pico-8 play session: no input (idle), after a click and taps of 🅾, ❎, 🅾+❎, 🅾 in the second before t = 0

[t = 1 s] idle ~1s (no d-pad/buttons)
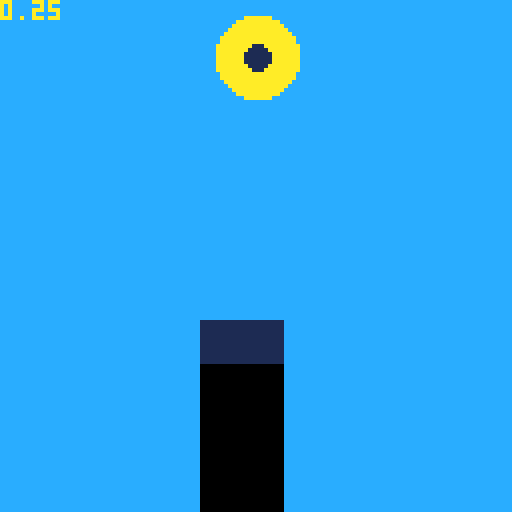

pico-8 cartridge
version 18
__lua__
sunangle = .25
mousex = 0
mousey = 0

numrects = 0
numlines = 0
lines = {}
rects = {}

function _init()
	poke(0x5f2d, 1)
	addrect(50,80,20,10)
end

function _update()
	mousex = stat(32)
	mousey = stat(33)
end

function _draw()
	//color(1)
	color(12)
	rectfill(0,0,128,128)
	shadows()
	color(10)
	circfill(64 + 50*cos(sunangle),44 + 30*sin(sunangle),10)
	print(sunangle,0,0)
	color(1)
	angle = coordtoangle(mousex,abs(-mousey+64)-64)
	circfill(64 + cos(angle)*50,64+sin(angle)*50,3)
	sunangle += .2*(angle-sunangle)
	drawrects()
end
-->8
function coordtoangle(ax,ay)
	return atan2(ax-64,ay-64)
end

function addrect(x,y,w,h)
	newrect = {}
	newrect.x = x
	newrect.y = y
	newrect.w = w
	newrect.h = h
	addline(x,y,x+w,y)
	addline(x,y,x,y+h)
	addline(x+w,y+h,x+w,y)
	addline(x+w,y+h,x,y+h)
	numrects+=1
	rects[numrects] = newrect
end
function addline(x,y,x2,y2)
	newline = {}
	newline.x = x
	newline.y = y
	newline.x2 = x2
	newline.y2 = y2
	numlines+=1
	lines[numlines] = newline
end
function drawrects()
	color(1)
	for i=1,numrects do
		rectfill(rects[i].x,rects[i].y,rects[i].x+rects[i].w,rects[i].y+rects[i].h)
	end
end
function shadows()
	for i=1,numlines do
		//x = rects[numrects].x
		//y = rects[numrects].y
		//x2 = rects[numrects].x+rects[numrects].w
		//color(0)
		//for j=1,50 do
		//	line(x-j*sin(sunangle-.25)/cos(sunangle-.25),y+j,x2-j*sin(sunangle-.25)/cos(sunangle-.25),y+j)
		//end
		//color(1)
		//line(x,y,x + 100*cos(sunangle+.5),y + 100*sin(sunangle+.5))
		//line(x2,y,x2 + 100*cos(sunangle+.5),y + 100*sin(sunangle+.5))
		//color(0)
		x = lines[i].x
		y = lines[i].y
		x2 = lines[i].x2
		y2 = lines[i].y2
		color(0)
		for j=1,50 do
			dx = -j*cos(sunangle)
			dy = -j*sin(sunangle)
			line(x+dx,y+dy,x2+dx,y2+dy)
		end
	end
end
function round(a)
	
end
__gfx__
00000000000000000000000000000000000000000000000000000000000000000000000000000000000000000000000000000000000000000000000000000000
00000000000000000000000000000000000000000000000000000000000000000000000000000000000000000000000000000000000000000000000000000000
00700700000000000000000000000000000000000000000000000000000000000000000000000000000000000000000000000000000000000000000000000000
00077000000000000000000000000000000000000000000000000000000000000000000000000000000000000000000000000000000000000000000000000000
00077000000000000000000000000000000000000000000000000000000000000000000000000000000000000000000000000000000000000000000000000000
00700700000000000000000000000000000000000000000000000000000000000000000000000000000000000000000000000000000000000000000000000000
